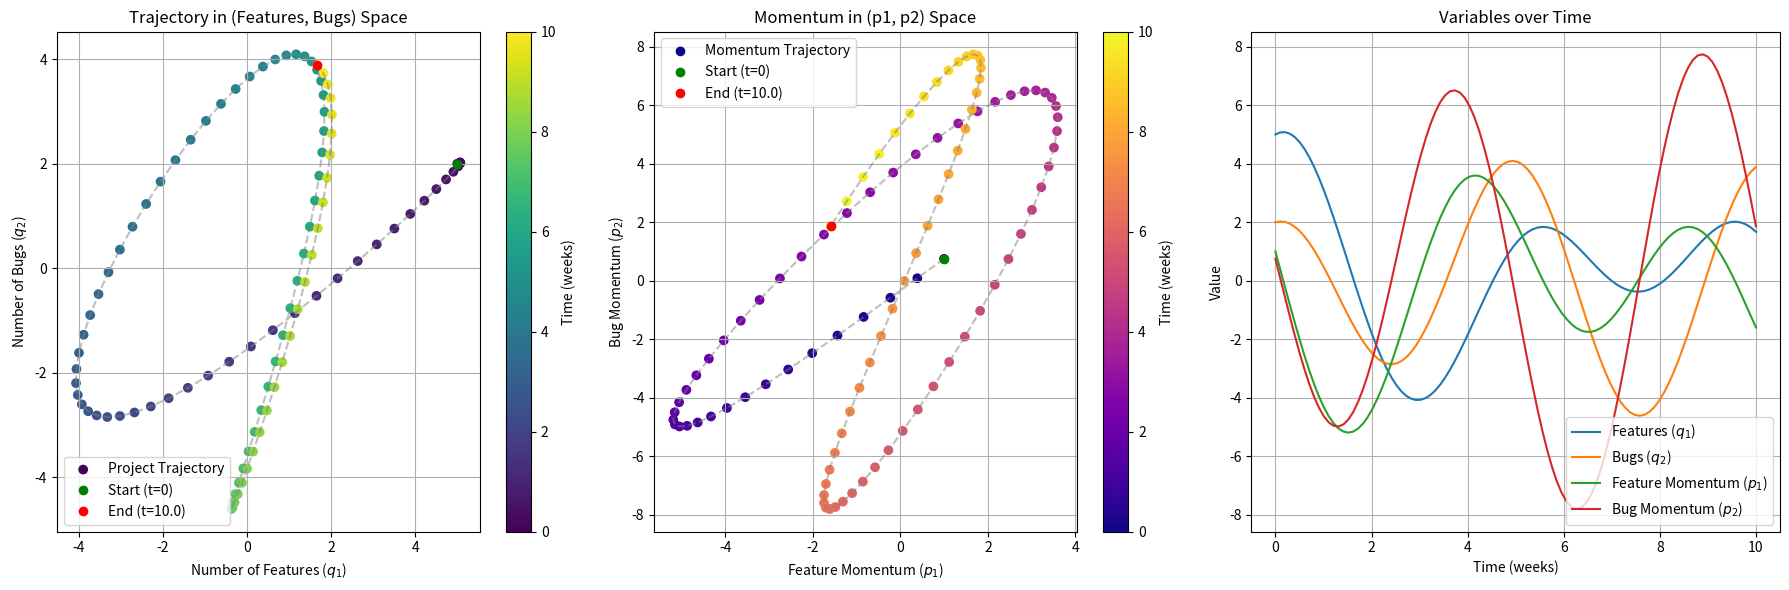

This chart was generated by the following Python code:
import numpy as np
import matplotlib.pyplot as plt
from scipy.integrate import odeint

# Define the Hamiltonian for the Features vs. Bugs model
# H = 0.5*p1**2 + (1/3)*p2**2 + 0.5*q1**2 + q2**2 + 0.5*q1*q2
def hamiltonian(state, t):
    q1, q2, p1, p2 = state
    # Hamilton's equations
    q1_dot = p1
    q2_dot = (2/3) * p2
    p1_dot = -q1 - 0.5 * q2
    p2_dot = -2 * q2 - 0.5 * q1
    return [q1_dot, q2_dot, p1_dot, p2_dot]

# Initial conditions from the example
q1_initial = 5
q2_initial = 2
p1_initial = 1
p2_initial = 0.75
initial_state = [q1_initial, q2_initial, p1_initial, p2_initial]

# Time points for the simulation
t = np.linspace(0, 10, 100) # Simulating for 10 weeks

# Solve the differential equations
solution = odeint(hamiltonian, initial_state, t)
q1_solution, q2_solution, p1_solution, p2_solution = solution.T

# Create a figure with three subplots
fig = plt.figure(figsize=(18, 6))

# Subplot 1: Trajectory in (q1, q2) space with time as color
ax1 = fig.add_subplot(1, 3, 1)
sc1 = ax1.scatter(q1_solution, q2_solution, c=t, cmap='viridis', label='Project Trajectory')
ax1.plot(q1_solution, q2_solution, color='gray', linestyle='--', alpha=0.5)
ax1.plot(q1_solution[0], q2_solution[0], 'go', label='Start (t=0)')
ax1.plot(q1_solution[-1], q2_solution[-1], 'ro', label=f'End (t={t[-1]})')
ax1.set_title('Trajectory in (Features, Bugs) Space')
ax1.set_xlabel('Number of Features ($q_1$)')
ax1.set_ylabel('Number of Bugs ($q_2$)')
ax1.grid(True)
ax1.legend()
plt.colorbar(sc1, ax=ax1, label='Time (weeks)')

# Subplot 2: Trajectory in (p1, p2) space with time as color
ax2 = fig.add_subplot(1, 3, 2)
sc2 = ax2.scatter(p1_solution, p2_solution, c=t, cmap='plasma', label='Momentum Trajectory')
ax2.plot(p1_solution, p2_solution, color='gray', linestyle='--', alpha=0.5)
ax2.plot(p1_solution[0], p2_solution[0], 'go', label='Start (t=0)')
ax2.plot(p1_solution[-1], p2_solution[-1], 'ro', label=f'End (t={t[-1]})')
ax2.set_title('Momentum in (p1, p2) Space')
ax2.set_xlabel('Feature Momentum ($p_1$)')
ax2.set_ylabel('Bug Momentum ($p_2$)')
ax2.grid(True)
ax2.legend()
plt.colorbar(sc2, ax=ax2, label='Time (weeks)')

# Subplot 3: All variables vs. Time
ax3 = fig.add_subplot(1, 3, 3)
ax3.plot(t, q1_solution, label='Features ($q_1$)')
ax3.plot(t, q2_solution, label='Bugs ($q_2$)')
ax3.plot(t, p1_solution, label='Feature Momentum ($p_1$)')
ax3.plot(t, p2_solution, label='Bug Momentum ($p_2$)')
ax3.set_title('Variables over Time')
ax3.set_xlabel('Time (weeks)')
ax3.set_ylabel('Value')
ax3.grid(True)
ax3.legend()

plt.tight_layout()
plt.show()